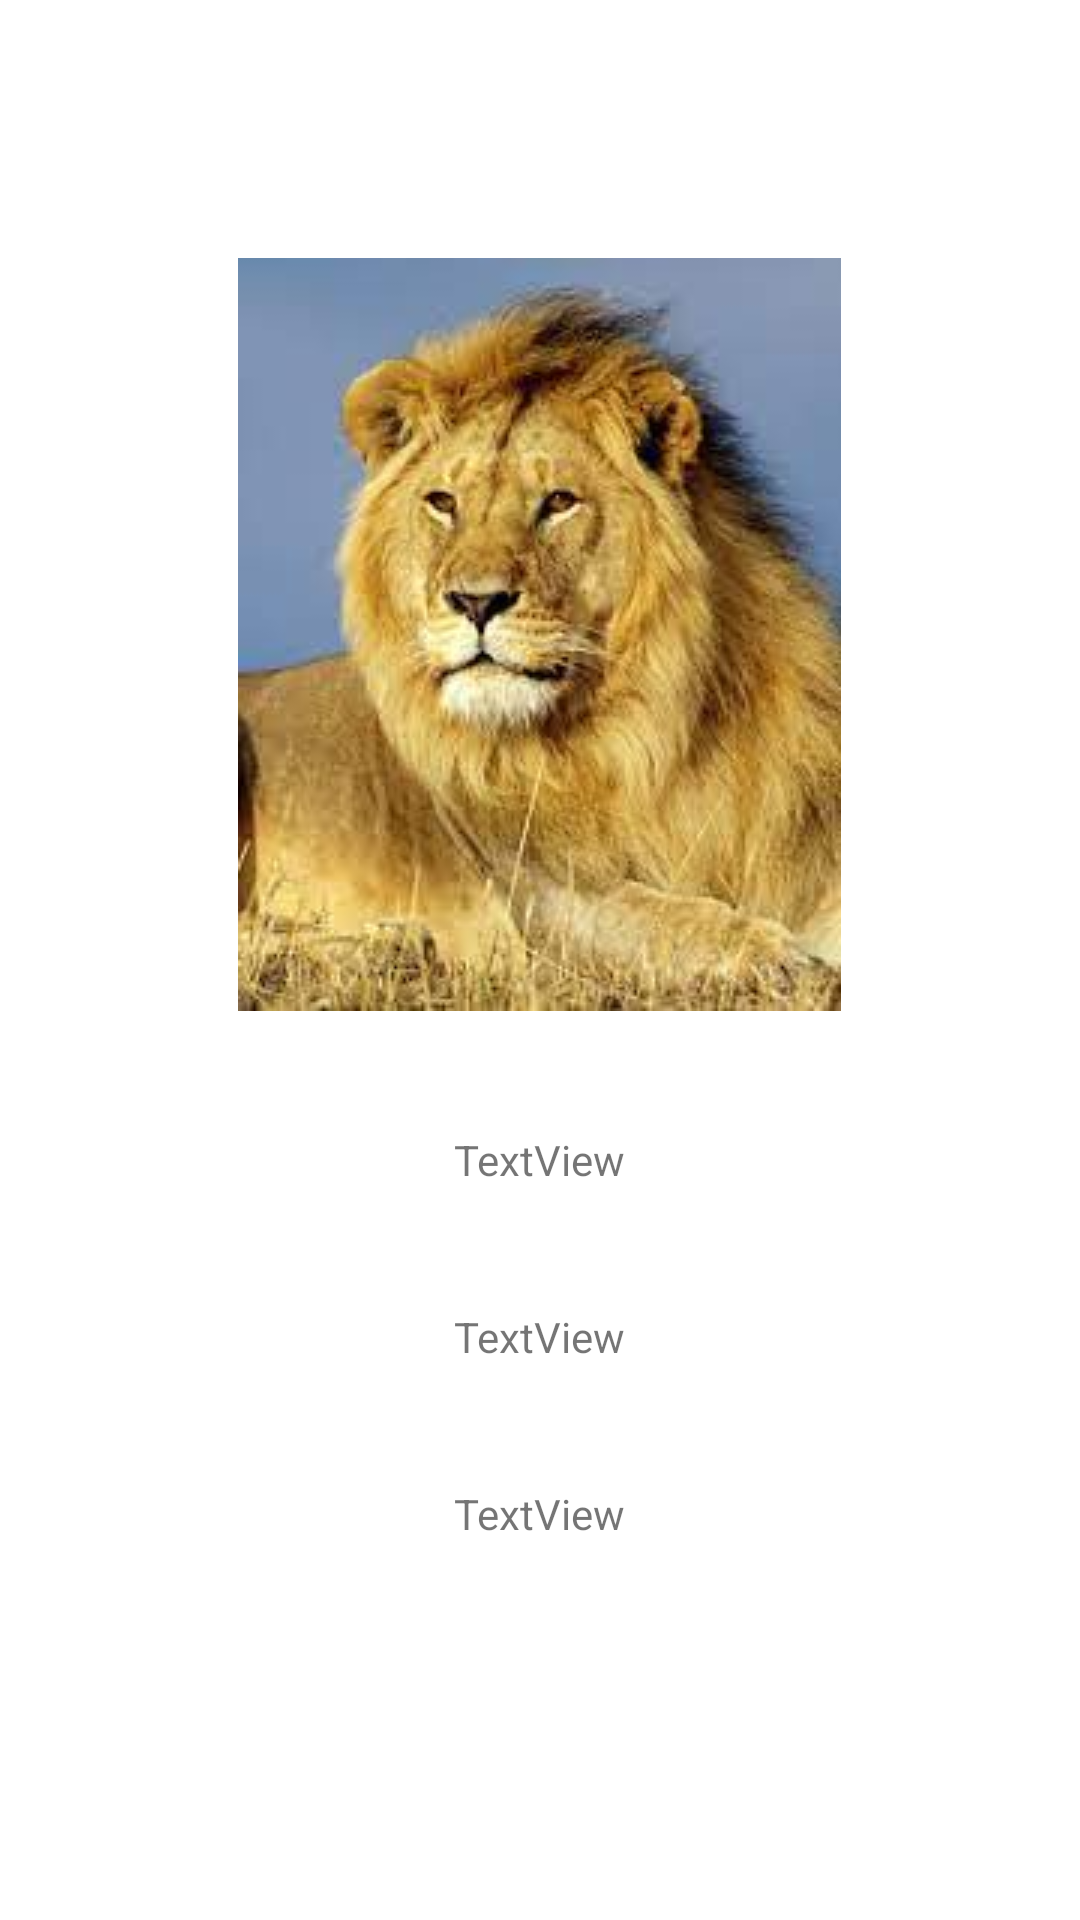

Write the Android layout XML for this screen, with the resource values it uses.
<!-- AndroidManifest.xml: application theme Theme.AnimalKingdom -->
<!-- res/layout/activity_aleon.xml -->
<?xml version="1.0" encoding="utf-8"?>
<LinearLayout xmlns:android="http://schemas.android.com/apk/res/android"
    xmlns:app="http://schemas.android.com/apk/res-auto"
    xmlns:tools="http://schemas.android.com/tools"
    android:layout_width="match_parent"
    android:layout_height="match_parent"
    android:gravity="center"
    android:orientation="vertical"
    tools:context=".ALeon" >

    <ImageView
        android:id="@+id/imageView2"
        android:layout_width="wrap_content"
        android:layout_height="wrap_content"
        android:layout_marginBottom="40dp"
        app:srcCompat="@drawable/leon" />

    <TextView
        android:id="@+id/na1"
        android:layout_width="wrap_content"
        android:layout_height="wrap_content"
        android:layout_marginBottom="40dp"
        android:text="TextView" />

    <TextView
        android:id="@+id/ca1"
        android:layout_width="wrap_content"
        android:layout_height="wrap_content"
        android:layout_marginBottom="40dp"
        android:text="TextView" />

    <TextView
        android:id="@+id/cona1"
        android:layout_width="wrap_content"
        android:layout_height="wrap_content"
        android:layout_marginBottom="40dp"
        android:text="TextView" />

</LinearLayout>
<!-- resources referenced by this layout -->
<resources>
  <!-- drawable leon: jpg bitmap (drawable, 9407 bytes) -->
  <style name="Theme.AnimalKingdom" parent="Theme.MaterialComponents.DayNight.DarkActionBar">
          
          <item name="colorPrimary">@color/purple_500</item>
          <item name="colorPrimaryVariant">@color/purple_700</item>
          <item name="colorOnPrimary">@color/white</item>
          
          <item name="colorSecondary">@color/teal_200</item>
          <item name="colorSecondaryVariant">@color/teal_700</item>
          <item name="colorOnSecondary">@color/black</item>
          
          <item name="android:statusBarColor" tools:targetApi="l">?attr/colorPrimaryVariant</item>
          
      </style>
  <!-- not gathered from this repository: default colours our renderer supplied (Android Studio template values) -->
  <color name="purple_500">#FF6200EE</color>
  <color name="purple_700">#FF3700B3</color>
  <color name="teal_200">#FF03DAC5</color>
  <color name="teal_700">#FF018786</color>
  <color name="black">#FF000000</color>
  <color name="white">#FFFFFFFF</color>
</resources>
